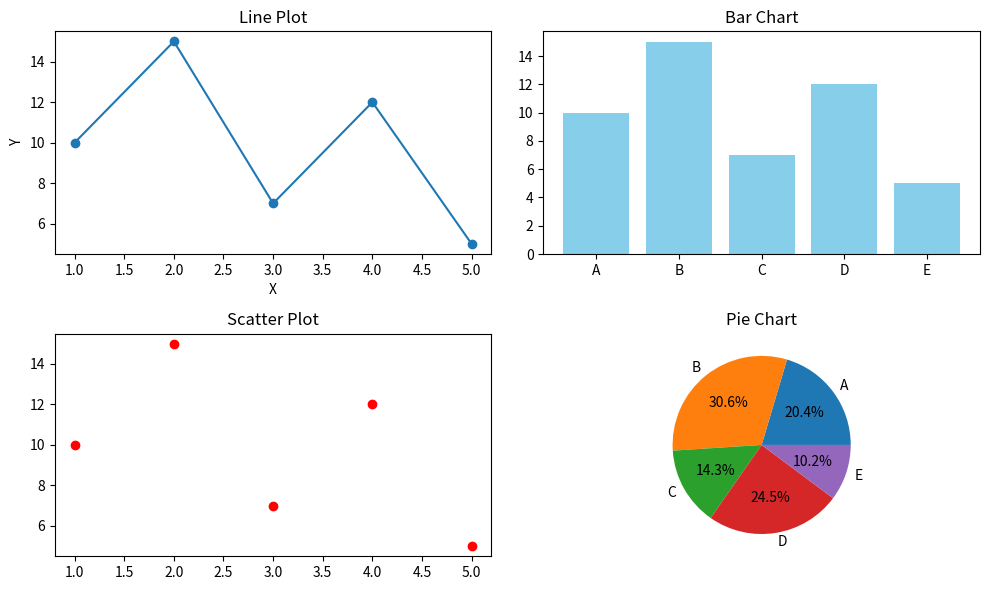

Reproduce this figure in Python.
import matplotlib.pyplot as plt
import numpy as np

# Sample data
x = np.arange(1, 6)
y = np.array([10, 15, 7, 12, 5])
categories = ['A', 'B', 'C', 'D', 'E']

# Line Plot
plt.figure(figsize=(10, 6))
plt.subplot(2, 2, 1)
plt.plot(x, y, marker='o')
plt.title("Line Plot")
plt.xlabel("X")
plt.ylabel("Y")

# Bar Chart
plt.subplot(2, 2, 2)
plt.bar(categories, y, color='skyblue')
plt.title("Bar Chart")

# Scatter Plot
plt.subplot(2, 2, 3)
plt.scatter(x, y, color='red')
plt.title("Scatter Plot")

# Pie Chart
plt.subplot(2, 2, 4)
plt.pie(y, labels=categories, autopct='%1.1f%%')
plt.title("Pie Chart")

plt.tight_layout()
plt.show()
